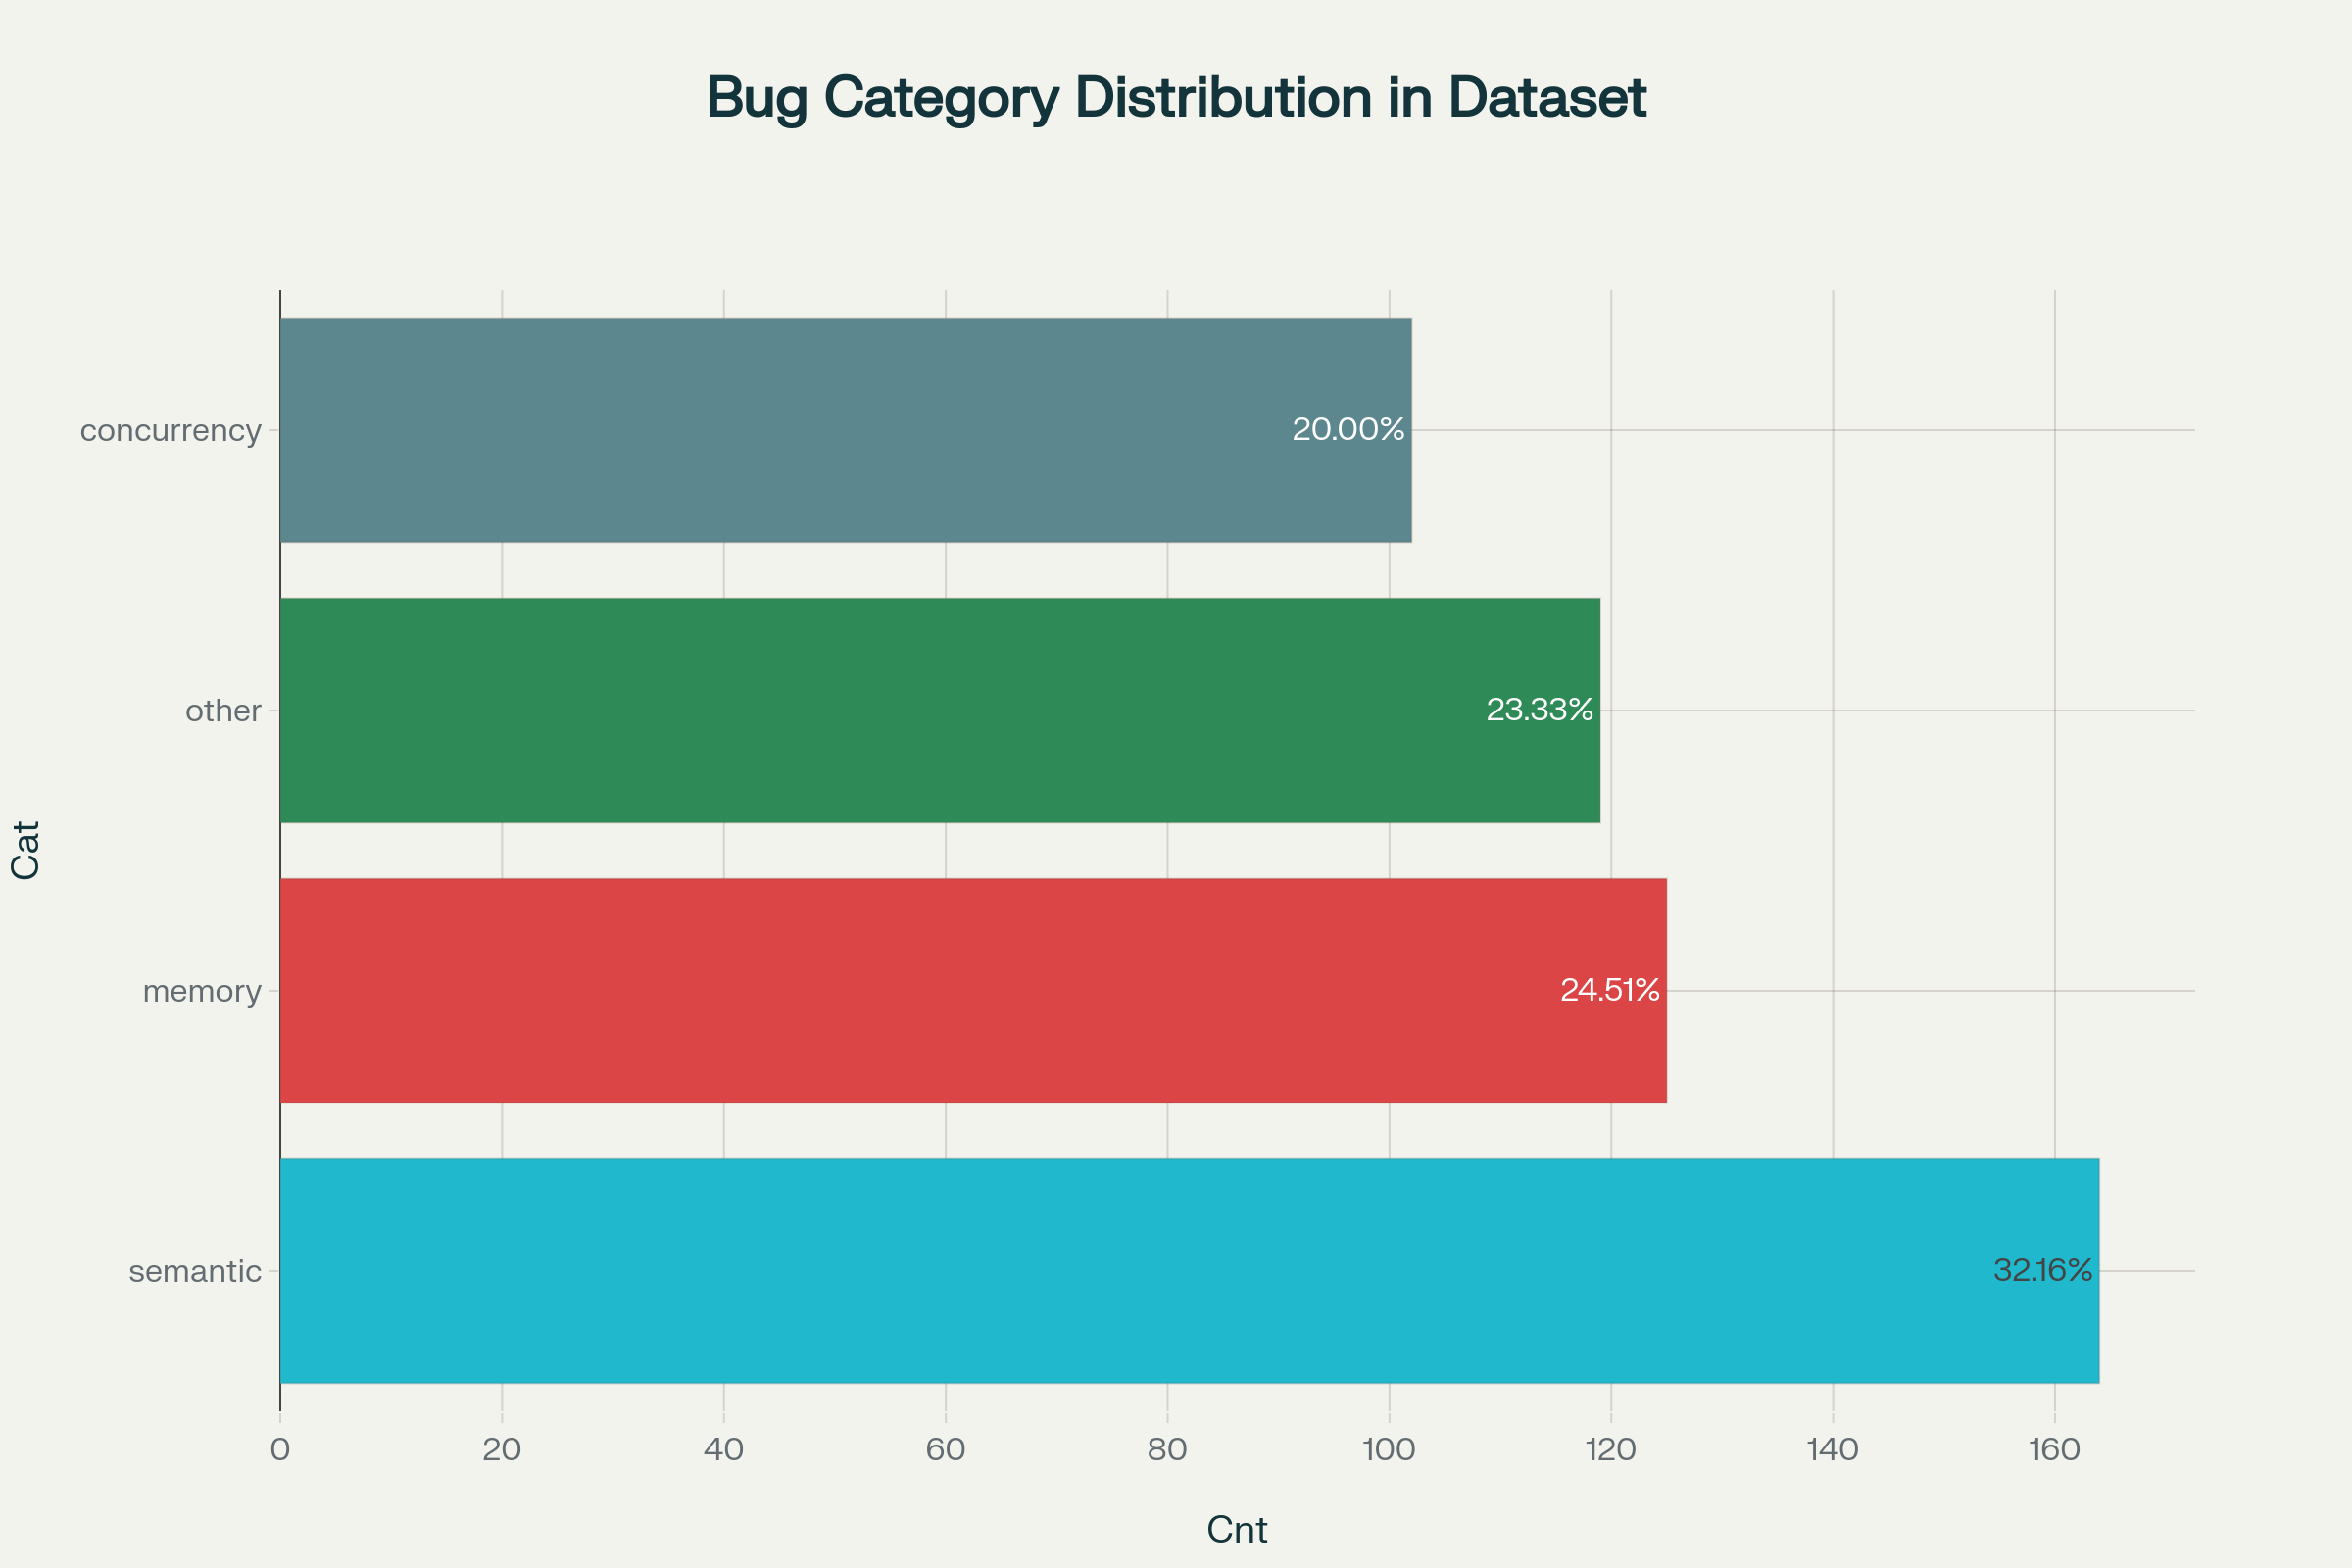

Here is the Python script that generated this plot:
import plotly.graph_objects as go

categories = ["semantic", "memory", "other", "concurrency"]
counts = [164, 125, 119, 102]
percentages = [32.16, 24.51, 23.33, 20.00]
colors = ["#1FB8CD", "#DB4545", "#2E8B57", "#5D878F"]

fig = go.Figure(
    go.Bar(
        y=categories,
        x=counts,
        orientation='h',
        marker_color=colors,
        text=[f"{p:.2f}%" for p in percentages],
        textposition='auto',
        cliponaxis=False
    )
)
fig.update_layout(
    title_text='Bug Category Distribution in Dataset',
    xaxis_title='Cnt',
    yaxis_title='Cat',
    legend=dict(orientation='h', yanchor='bottom', y=1.05, xanchor='center', x=0.5)
)
fig.update_xaxes(title_text='Cnt')
fig.update_yaxes(title_text='Cat')

fig.write_image('bug_category_distribution.png')
